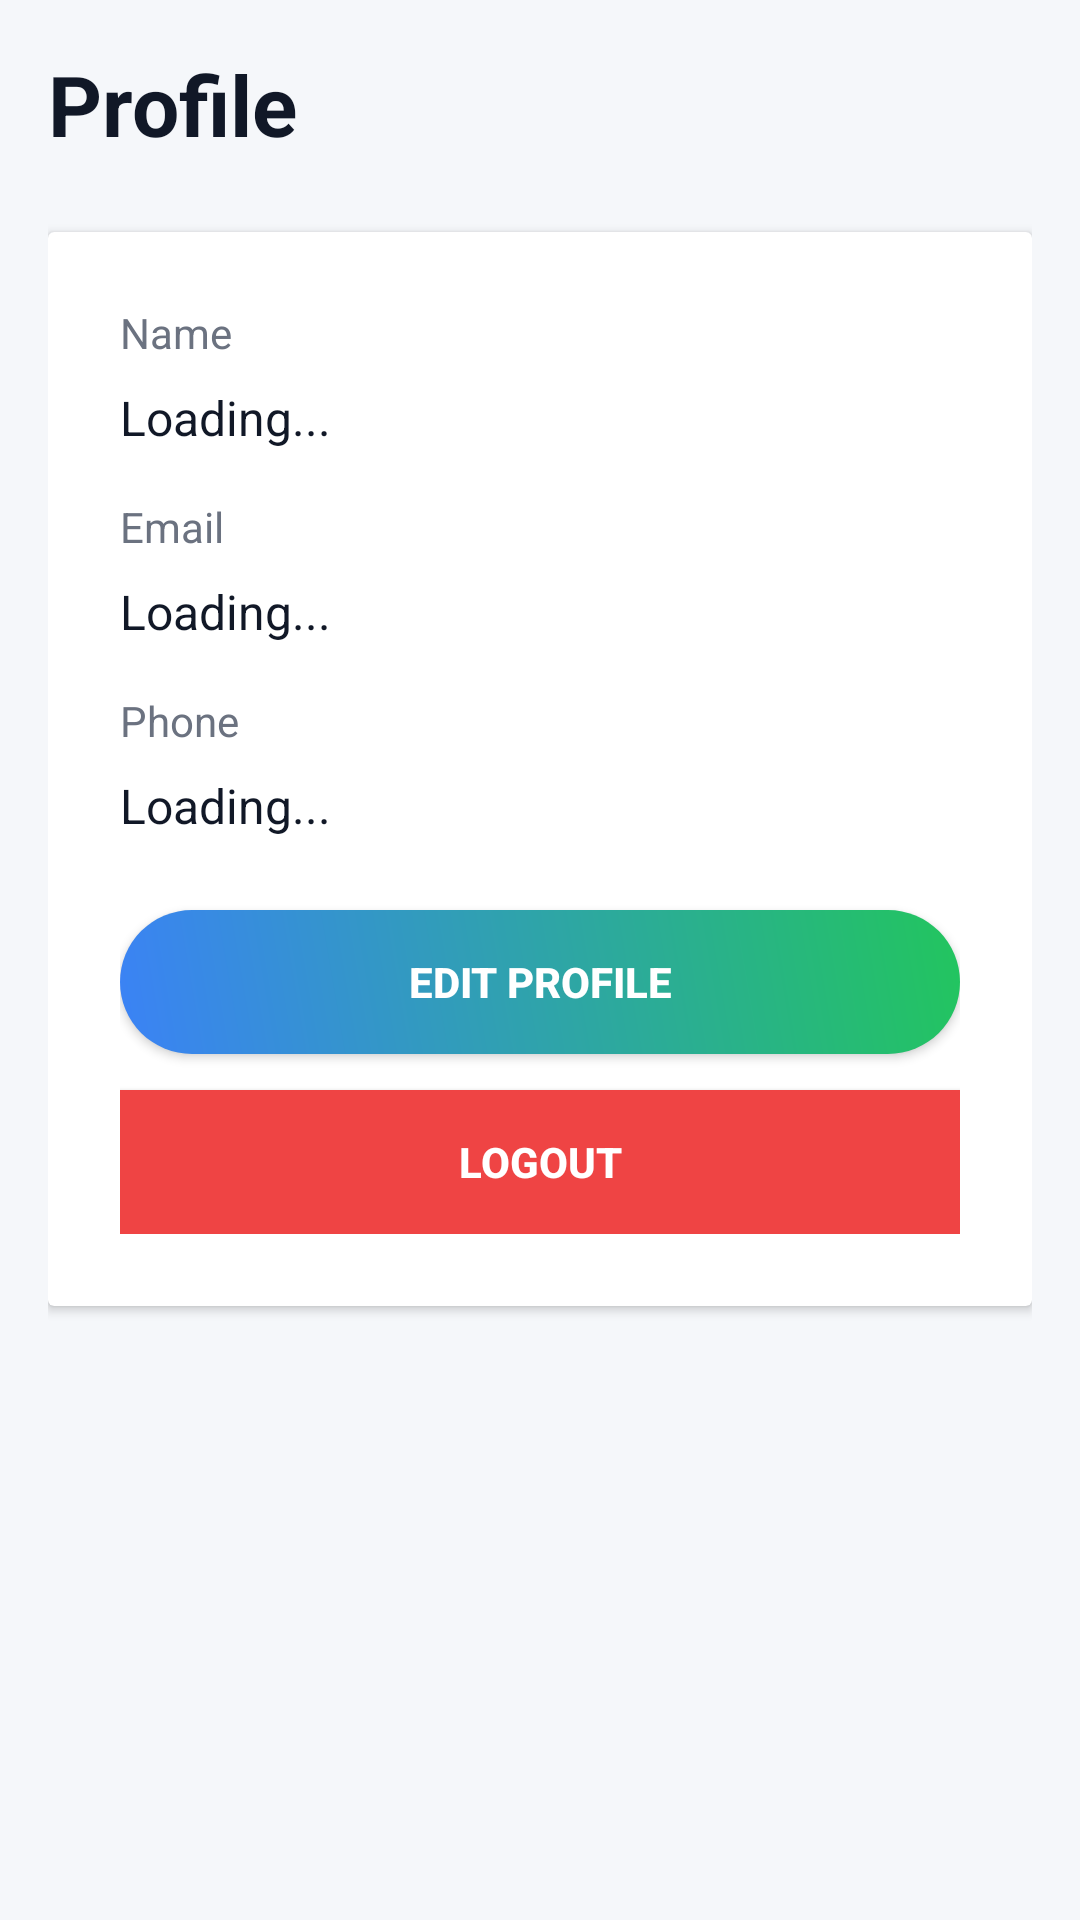

Reconstruct the res/layout file that produces this screen, plus the resources it refers to.
<!-- AndroidManifest.xml: activity theme Theme.Localeasy1 -->
<!-- res/layout/fragment_profile.xml -->
<?xml version="1.0" encoding="utf-8"?>
<ScrollView xmlns:android="http://schemas.android.com/apk/res/android"
    android:layout_width="match_parent"
    android:layout_height="match_parent"
    android:background="@color/background"
    android:fillViewport="true"
    android:padding="16dp">

    <LinearLayout
        android:layout_width="match_parent"
        android:layout_height="wrap_content"
        android:orientation="vertical">

        
        <TextView
            android:layout_width="wrap_content"
            android:layout_height="wrap_content"
            android:layout_marginBottom="24dp"
            android:text="Profile"
            android:textColor="@color/text_primary"
            android:textSize="28sp"
            android:textStyle="bold" />

        
        <androidx.cardview.widget.CardView
            android:layout_width="match_parent"
            android:layout_height="wrap_content"
            android:layout_marginBottom="24dp"
            android:background="@drawable/card_bg"
            android:elevation="4dp">

            <LinearLayout
                android:layout_width="match_parent"
                android:layout_height="wrap_content"
                android:orientation="vertical"
                android:padding="24dp">

                
                <TextView
                    android:layout_width="wrap_content"
                    android:layout_height="wrap_content"
                    android:layout_marginBottom="8dp"
                    android:text="Name"
                    android:textColor="@color/text_secondary"
                    android:textSize="14sp" />

                <TextView
                    android:id="@+id/nameTextView"
                    android:layout_width="match_parent"
                    android:layout_height="wrap_content"
                    android:layout_marginBottom="16dp"
                    android:text="Loading..."
                    android:textColor="@color/text_primary"
                    android:textSize="16sp" />

                
                <TextView
                    android:layout_width="wrap_content"
                    android:layout_height="wrap_content"
                    android:layout_marginBottom="8dp"
                    android:text="Email"
                    android:textColor="@color/text_secondary"
                    android:textSize="14sp" />

                <TextView
                    android:id="@+id/emailTextView"
                    android:layout_width="match_parent"
                    android:layout_height="wrap_content"
                    android:layout_marginBottom="16dp"
                    android:text="Loading..."
                    android:textColor="@color/text_primary"
                    android:textSize="16sp" />

                
                <TextView
                    android:layout_width="wrap_content"
                    android:layout_height="wrap_content"
                    android:layout_marginBottom="8dp"
                    android:text="Phone"
                    android:textColor="@color/text_secondary"
                    android:textSize="14sp" />

                <TextView
                    android:id="@+id/phoneTextView"
                    android:layout_width="match_parent"
                    android:layout_height="wrap_content"
                    android:layout_marginBottom="24dp"
                    android:text="Loading..."
                    android:textColor="@color/text_primary"
                    android:textSize="16sp" />

                
                <Button
                    android:id="@+id/editProfileButton"
                    android:layout_width="match_parent"
                    android:layout_height="wrap_content"
                    android:layout_marginBottom="12dp"
                    android:background="@drawable/btn_gradient"
                    android:text="Edit Profile"
                    android:textColor="@color/white"
                    android:textStyle="bold" />

                
                <Button
                    android:id="@+id/logoutButton"
                    android:layout_width="match_parent"
                    android:layout_height="wrap_content"
                    android:background="@color/error"
                    android:text="Logout"
                    android:textColor="@color/white"
                    android:textStyle="bold" />

            </LinearLayout>

        </androidx.cardview.widget.CardView>

    </LinearLayout>

</ScrollView>
<!-- resources referenced by this layout -->
<resources>
  <color name="background">#F5F7FA</color>
  <color name="error">#EF4444</color>
  <color name="text_primary">#111827</color>
  <color name="text_secondary">#6B7280</color>
  <color name="white">#FFFFFFFF</color>
  <!-- drawable btn_gradient (drawable) -->
  <?xml version="1.0" encoding="utf-8"?>
  <shape xmlns:android="http://schemas.android.com/apk/res/android">
      <gradient
          android:startColor="#3b82f6"
          android:endColor="#22c55e"
          android:angle="45"/>
      <corners android:radius="30dp"/>
  </shape>
  <!-- drawable card_bg (drawable) -->
  <?xml version="1.0" encoding="utf-8"?>
  <shape xmlns:android="http://schemas.android.com/apk/res/android">
      <solid android:color="#ffffff"/>
      <corners android:radius="20dp"/>
      <padding android:top="10dp" android:bottom="10dp"/>
  </shape>
  <style name="Theme.Localeasy1" parent="Theme.MaterialComponents.Light.NoActionBar">
          <item name="android:colorBackground">@color/background</item>
          <item name="android:textColorPrimary">@color/text_primary</item>
          <item name="android:textColorSecondary">@color/text_secondary</item>
          <item name="colorPrimary">@color/button_primary</item>
          <item name="colorPrimaryDark">@color/button_primary</item>
          <item name="colorAccent">@color/button_primary</item>
          <item name="windowActionBar">false</item>
          <item name="windowNoTitle">true</item>
          <item name="android:statusBarColor">@color/button_primary</item>
      </style>
  <color name="button_primary">#3B82F6</color>
</resources>
